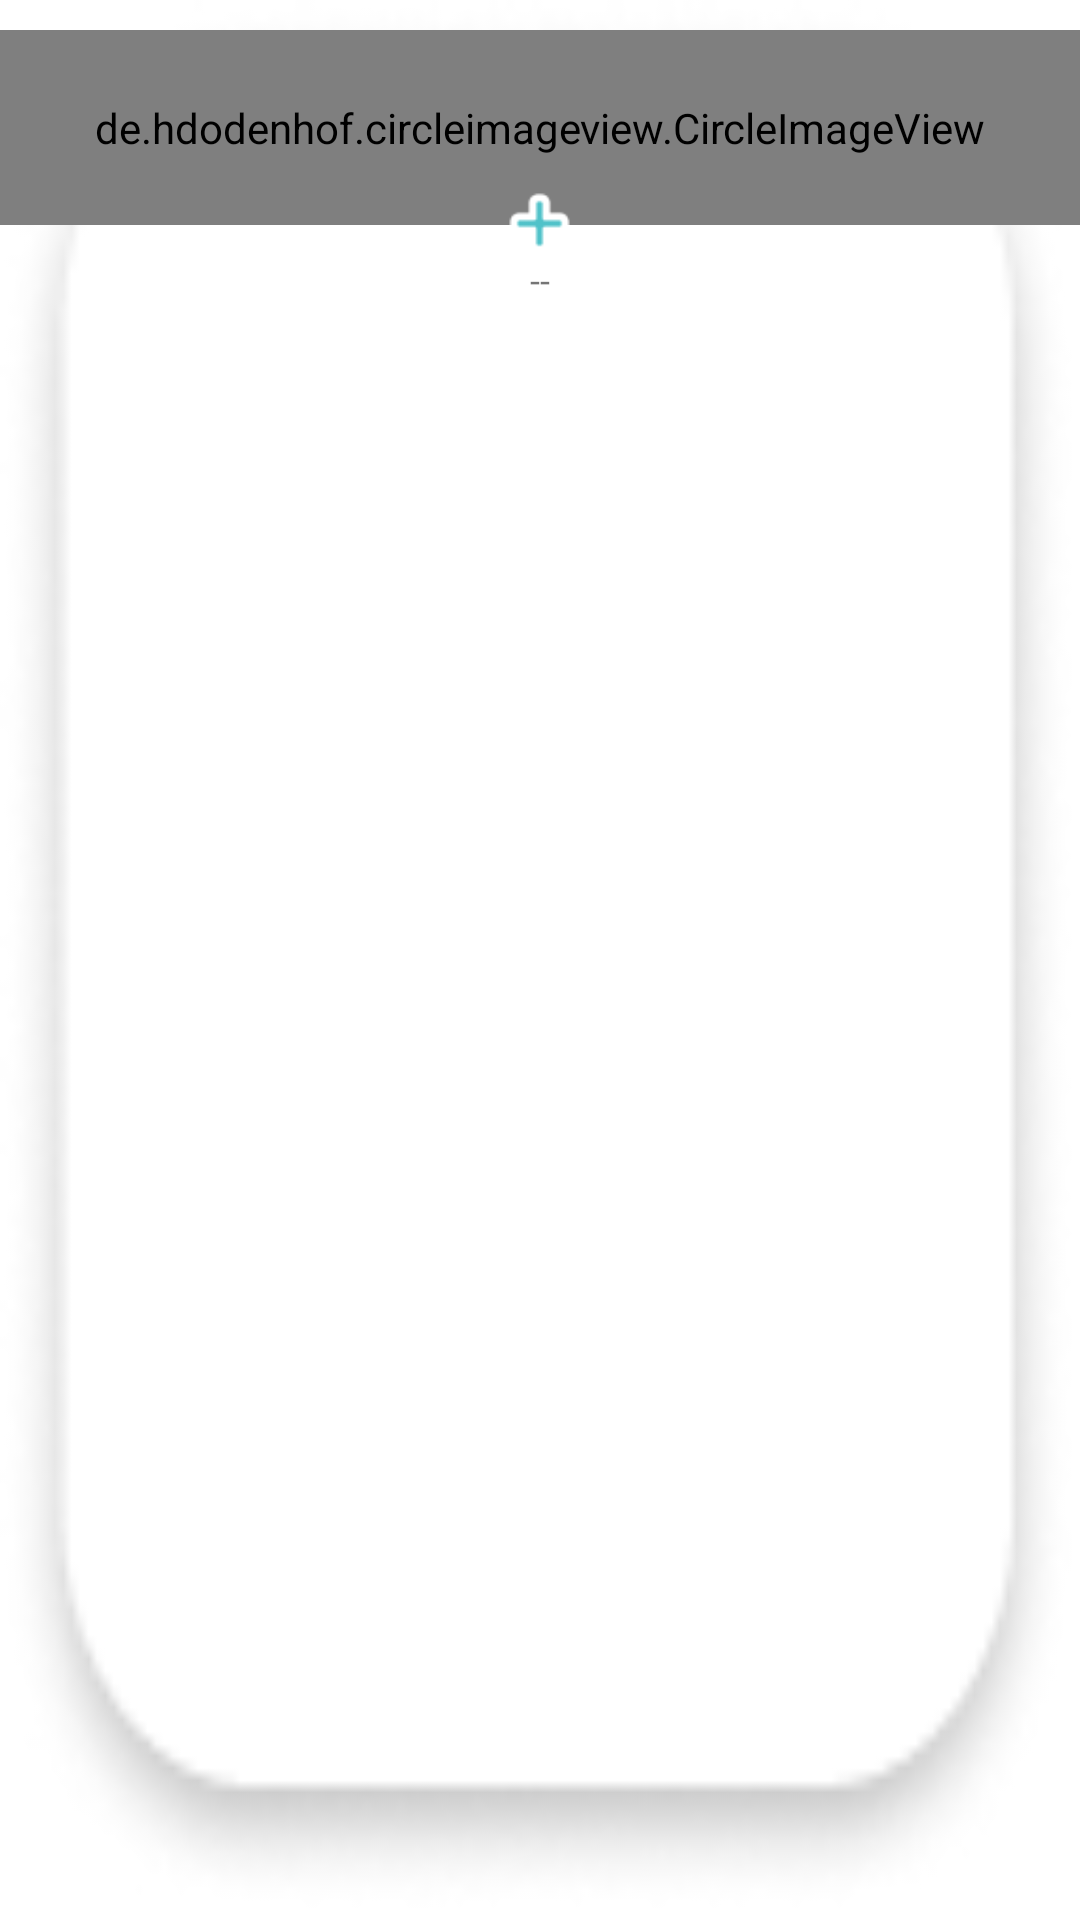

Layout XML and referenced resources for this Android screen:
<!-- AndroidManifest.xml: application theme Theme.Aechatsdk -->
<!-- res/layout/frame_onstream.xml -->
<?xml version="1.0" encoding="utf-8"?>
<FrameLayout xmlns:android="http://schemas.android.com/apk/res/android"
    android:id="@+id/frameOnstream"
    android:layout_width="90dp"
    android:layout_height="120dp"
    android:background="@drawable/frame_status">

    <de.hdodenhof.circleimageview.CircleImageView xmlns:app="http://schemas.android.com/apk/res-auto"
        android:layout_width="match_parent"
        android:layout_height="65dp"
        android:layout_marginTop="10dp"
        android:src="@drawable/dang_avt" />

    <ImageView
        android:layout_width="25dp"
        android:layout_height="25dp"
        android:layout_gravity="center_horizontal"
        android:layout_marginTop="62dp"
        android:background="@drawable/ic_add" />

    <TextView
        android:id="@+id/tvUsername"
        android:layout_width="wrap_content"
        android:layout_height="wrap_content"
        android:layout_gravity="center_horizontal"
        android:layout_marginTop="85dp"
        android:fontFamily="@font/roboto_bold"
        android:text="@string/username"
        android:textColor="@color/color1"
        android:textSize="12sp" />

</FrameLayout>
<!-- resources referenced by this layout -->
<resources>
  <!-- drawable dang_avt: jpg bitmap (drawable-200dpi, 167858 bytes) -->
  <!-- drawable frame_status: png bitmap (drawable-200dpi, 6011 bytes) -->
  <!-- drawable ic_add: png bitmap (drawable-200dpi, 597 bytes) -->
  <string name="username">--</string>
  <style name="Theme.Aechatsdk" parent="Theme.MaterialComponents.DayNight.NoActionBar">
          
          <item name="colorPrimary">@color/Primary40</item>
          <item name="colorPrimaryVariant">@color/Primary40</item>
          <item name="colorOnPrimary">@color/Primary40</item>
          <item name="android:navigationBarColor">@color/transparent</item>
  
          
          <item name="android:statusBarColor">@color/transparent</item>
  
          
          <item name="colorSecondary">@color/Primary40</item>
          <item name="colorSecondaryVariant">@color/Primary40</item>
          <item name="colorOnSecondary">@color/Primary40</item>
          
          <item name="colorAccent">@color/Primary10</item>
      </style>
  <color name="Primary40">#B0294B</color>
  <color name="transparent">#00F0F0F0</color>
  <color name="Primary10">#400012</color>
</resources>
